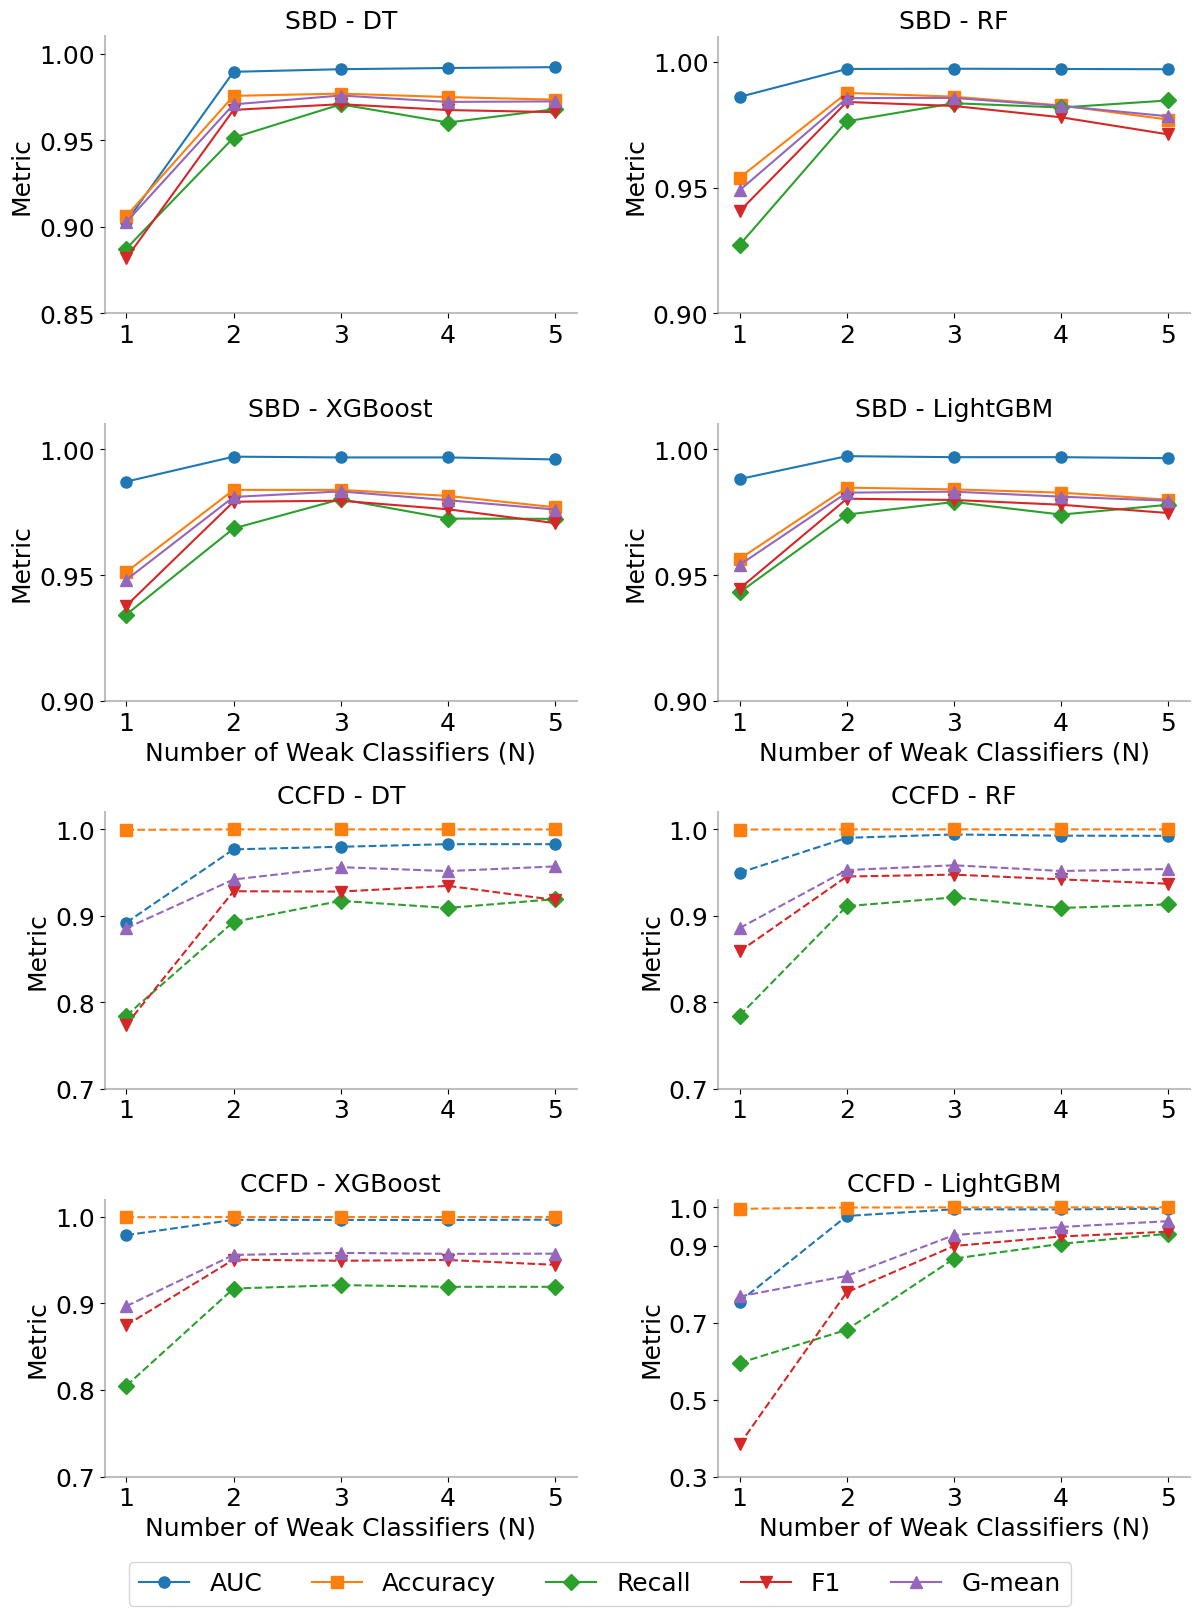

Source code (Python):
import matplotlib.pyplot as plt

n_values = [1, 2, 3, 4, 5]

results_sbd = {
    'DT': {
        'AUC': [0.9030, 0.9896, 0.9911, 0.9918, 0.9923],
        'Accuracy': [0.9063, 0.9757, 0.9770, 0.9750, 0.9735],
        'Recall': [0.8875, 0.9515, 0.9708, 0.9603, 0.9680],
        'F1': [0.8819, 0.9676, 0.9709, 0.9675, 0.9663],
        'G-mean': [0.9028, 0.9708, 0.9759, 0.9722, 0.9725]
    },
    'RF': {
        'AUC': [0.9860, 0.9971, 0.9972, 0.9971, 0.9970],
        'Accuracy': [0.9539, 0.9876, 0.9861, 0.9826, 0.9770],
        'Recall': [0.9272, 0.9763, 0.9835, 0.9818, 0.9846],
        'F1': [0.9406, 0.9840, 0.9824, 0.9779, 0.9711],
        'G-mean': [0.9489, 0.9855, 0.9856, 0.9824, 0.9783]
    },
    'XGBoost': {
        'AUC': [0.9872, 0.9971, 0.9968, 0.9968, 0.9960],
        'Accuracy': [0.9513, 0.9839, 0.9839, 0.9815, 0.9770],
        'Recall': [0.9344, 0.9686, 0.9802, 0.9725, 0.9724],
        'F1': [0.9379, 0.9792, 0.9796, 0.9762, 0.9707],
        'G-mean': [0.9482, 0.9811, 0.9833, 0.9798, 0.9761]
    },
    'LightGBM': {
        'AUC': [0.9882, 0.9973, 0.9969, 0.9969, 0.9965],
        'Accuracy': [0.9565, 0.9848, 0.9841, 0.9828, 0.9800],
        'Recall': [0.9432, 0.9741, 0.9791, 0.9741, 0.9780],
        'F1': [0.9447, 0.9804, 0.9799, 0.9780, 0.9747],
        'G-mean': [0.9541, 0.9828, 0.9832, 0.9812, 0.9796]
    },
}

results_ccfd = {
    'DT': {
        'AUC': [0.8921, 0.9767, 0.9797, 0.9827, 0.9827],
        'Accuracy': [0.9992, 0.9998, 0.9998, 0.9998, 0.9997],
        'Recall': [0.7846, 0.8929, 0.9172, 0.9090, 0.9192],
        'F1': [0.7741, 0.9283, 0.9279, 0.9345, 0.9182],
        'G-mean': [0.8856, 0.9419, 0.9561, 0.9516, 0.9570]
    },
    'RF': {
        'AUC': [0.9497, 0.9900, 0.9939, 0.9925, 0.9923],
        'Accuracy': [0.9996, 0.9998, 0.9998, 0.9998, 0.9998],
        'Recall': [0.7846, 0.9111, 0.9212, 0.9090, 0.9131],
        'F1': [0.8588, 0.9453, 0.9475, 0.9420, 0.9370],
        'G-mean': [0.8857, 0.9528, 0.9583, 0.9517, 0.9540]
    },
    'XGBoost': {
        'AUC': [0.9789, 0.9966, 0.9965, 0.9964, 0.9968],
        'Accuracy': [0.9996, 0.9998, 0.9998, 0.9998, 0.9998],
        'Recall': [0.8049, 0.9172, 0.9212, 0.9192, 0.9192],
        'F1': [0.8749, 0.9506, 0.9493, 0.9502, 0.9446],
        'G-mean': [0.8969, 0.9560, 0.9584, 0.9573, 0.9575]
    },
    'LightGBM': {
        'AUC': [0.7549, 0.9774, 0.9948, 0.9944, 0.9965],
        'Accuracy': [0.9959, 0.9994, 0.9997, 0.9998, 0.9998],
        'Recall': [0.5953, 0.6815, 0.8665, 0.9050, 0.9313],
        'F1': [0.3834, 0.7791, 0.8993, 0.9241, 0.9366],
        'G-mean': [0.7681, 0.8215, 0.9277, 0.9488, 0.9639]
    },
}

markers = {
    'AUC': 'o',
    'Accuracy': 's',
    'Recall': 'D',
    'F1': 'v',
    'G-mean': '^'
}

plt.rcParams["font.family"] = "Times New Roman"
plt.rcParams["font.size"] = 18
plt.rcParams['axes.linewidth'] = 1.5

fig, axs = plt.subplots(4, 2, figsize=(14, 18))

models = ['DT', 'RF', 'XGBoost', 'LightGBM']

for i, model in enumerate(models):
    ax_sbd = axs[i // 2, i % 2]
    for metric, values in results_sbd[model].items():
        ax_sbd.plot(n_values, values, label=metric, marker=markers[metric], linestyle='-', markersize=8)
    ax_sbd.set_title(f'SBD - {model}', fontsize=18)

    if model == 'DT':
        ax_sbd.set_ylim(0.85, 1.01)
        ax_sbd.set_yticks([0.85, 0.9, 0.95, 1])
    elif model == 'RF':
        ax_sbd.set_ylim(0.9, 1.01)
        ax_sbd.set_yticks([0.9, 0.95, 1])
    elif model == 'XGBoost':
        ax_sbd.set_ylim(0.9, 1.01)
        ax_sbd.set_yticks([0.9, 0.95, 1])
    elif model == 'LightGBM':
        ax_sbd.set_ylim(0.9, 1.01)
        ax_sbd.set_yticks([0.9, 0.95, 1])

    ax_sbd.set_xticks(n_values)
    if i // 2 == 1:
        ax_sbd.set_xlabel('Number of Weak Classifiers (N)', fontsize=18)
    ax_sbd.set_ylabel('Metric', fontsize=18)

    ax_sbd.spines['left'].set_color('gray')
    ax_sbd.spines['left'].set_alpha(0.5)
    ax_sbd.spines['bottom'].set_color('gray')
    ax_sbd.spines['bottom'].set_alpha(0.5)

    ax_sbd.spines['right'].set_visible(False)
    ax_sbd.spines['top'].set_visible(False)

    ax_ccfd = axs[(i // 2) + 2, i % 2]
    for metric, values in results_ccfd[model].items():
        ax_ccfd.plot(n_values, values, label=metric, marker=markers[metric], linestyle='--', markersize=8)
    ax_ccfd.set_title(f'CCFD - {model}', fontsize=18)

    if model == 'DT':
        ax_ccfd.set_ylim(0.7, 1.02)
        ax_ccfd.set_yticks([0.7, 0.8, 0.9, 1])
    elif model == 'RF':
        ax_ccfd.set_ylim(0.7, 1.02)
        ax_ccfd.set_yticks([0.7, 0.8, 0.9, 1])
    elif model == 'XGBoost':
        ax_ccfd.set_ylim(0.7, 1.02)
        ax_ccfd.set_yticks([0.7, 0.8, 0.9, 1])
    elif model == 'LightGBM':
        ax_ccfd.set_ylim(0.3, 1.02)
        ax_ccfd.set_yticks([0.3, 0.5, 0.7, 0.9, 1])

    ax_ccfd.set_xticks(n_values)
    if (i // 2) + 2 == 3:
        ax_ccfd.set_xlabel('Number of Weak Classifiers (N)', fontsize=18)
    ax_ccfd.set_ylabel('Metric', fontsize=18)

    ax_ccfd.spines['left'].set_color('gray')
    ax_ccfd.spines['left'].set_alpha(0.5)
    ax_ccfd.spines['bottom'].set_color('gray')
    ax_ccfd.spines['bottom'].set_alpha(0.5)

    ax_ccfd.spines['right'].set_visible(False)
    ax_ccfd.spines['top'].set_visible(False)

handles, labels = ax_sbd.get_legend_handles_labels()
fig.legend(handles, labels, loc='lower center', ncol=5, fontsize=18)

plt.subplots_adjust(hspace=0.4, wspace=0.3, bottom=0.08)

plt.savefig('sensitivity_analysis_sbd_ccfd.pdf', bbox_inches='tight')

plt.show()
